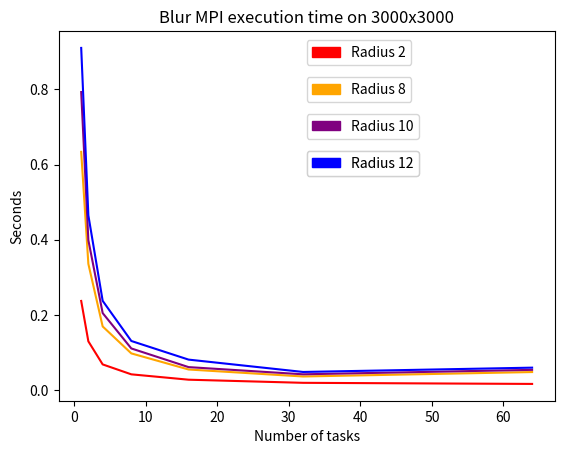

The matplotlib source for this figure:
import matplotlib.pyplot as plt
import matplotlib.patches as mpatches


#plt.plot([1, 2,4,8,16, 32], [3.330033, 4.024569,3.482626, 3.254335, \
#    3.582518, 4.653898], color="blue")

# Thresh
plt.plot([1, 2,4,8, 16, 32, 48, 64], [0.032898, 0.019358, 0.014583, 0.014164, \
    0.012262, 0.011100, 0.011128, 0.011727], color="blue")



plt.ylabel("Seconds")
plt.xlabel("Number of tasks")
#0.909932 seconds
plt.title("Thresh MPI execution time on 3000x3000")
#0.909932 seconds
#patch_thresh = mpatches.Patch(color='blue', label="Threshold")
#first_legend = plt.legend(handles=[patch_thresh], loc=(0.5,0.908))
plt.savefig("thresh_mpi")
plt.close()
#plt.gca().add_artist(first_legend)

# Radius was set to 2 for these values
plt.plot([1, 2, 4, 8, 16, 32, 64], [0.237409, 0.130043, 0.068725, 0.042342, \
    0.028090, 0.019774, 0.016857], color="red")

# Radius was set to 8 for these values
plt.plot([1, 2, 4, 8, 16, 32, 64], [0.633665, 0.335970, 0.169589, 0.097996, \
    0.055202, 0.036616, 0.048406], color="orange")



# Radius was set to 10 for these values
plt.plot([1, 2, 4, 8, 16, 32, 64], [0.792625, 0.399015, 0.205152, 0.111148, \
    0.061538, 0.042425, 0.054249], color="purple")


# Radius was set to 12 for these values
plt.plot([1, 2, 4, 8, 16, 32, 64], [0.909932, 0.464893, 0.237673, 0.131003, \
    0.081481, 0.048663, 0.060083], color="blue")

patch_blur_r2 = mpatches.Patch(color='red', label="Radius 2")
first_legend = plt.legend(handles=[patch_blur_r2], loc=(0.5,0.908))
plt.gca().add_artist(first_legend)

patch_blur_r8 = mpatches.Patch(color='orange', label="Radius 8")
sec = plt.legend(handles=[patch_blur_r8], loc=(0.5,0.808))
plt.gca().add_artist(sec)


patch_blur_r10 = mpatches.Patch(color='purple', label="Radius 10")
third = plt.legend(handles=[patch_blur_r10], loc=(0.5,0.708))
plt.gca().add_artist(third)

patch_blur_r12 = mpatches.Patch(color='blue', label="Radius 12")
fourth = plt.legend(handles=[patch_blur_r12], loc=(0.5,0.608))
plt.gca().add_artist(fourth)




plt.ylabel("Seconds")
plt.xlabel("Number of tasks")
plt.title("Blur MPI execution time on 3000x3000")

plt.savefig("blur_mpi")
#plt.show()
